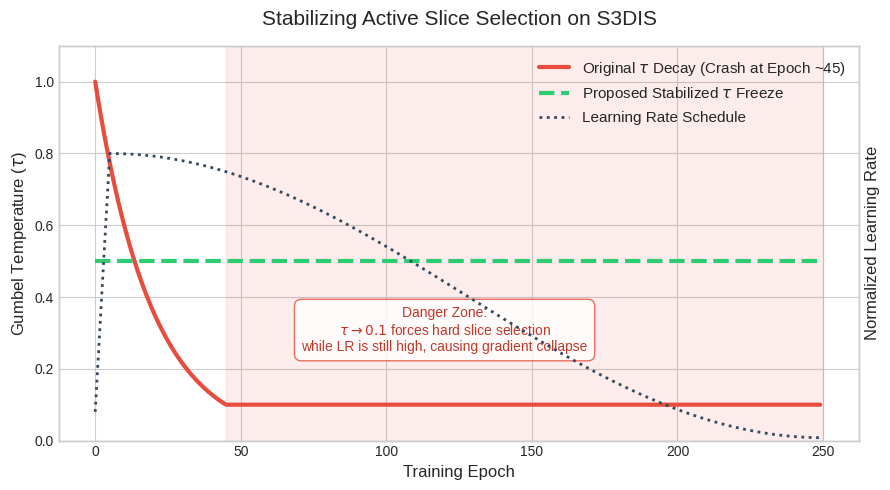

Generate this figure with matplotlib:
import matplotlib.pyplot as plt
import numpy as np
import os

out_dir = "aaai_figures"
os.makedirs(out_dir, exist_ok=True)

# ==============================================================================
# UNIQUE FIGURE 3: Gumbel-Softmax Temperature Stabilization
# Explains the Epoch 44 crash and justifies the tau=0.5 freeze strategy
# ==============================================================================
plt.style.use('seaborn-v0_8-whitegrid')
fig, ax1 = plt.subplots(figsize=(9, 5))

epochs = np.arange(0, 250)

# Original Decay (tau_start=1.0, tau_decay=0.95, tau_end=0.1)
tau_original = np.maximum(0.1, 1.0 * (0.95 ** epochs))

# Stabilized Strategy (tau_start=0.5, tau_decay=1.0)
tau_stabilized = np.full_like(epochs, 0.5, dtype=float)

# Simulated Learning Rate (Cosine Annealing with Warmup)
lr = np.zeros_like(epochs, dtype=float)
warmup = 5
for e in epochs:
    if e < warmup:
        lr[e] = 0.1 + 0.9 * (e / warmup)
    else:
        progress = (e - warmup) / (250 - warmup)
        lr[e] = 0.01 + 0.99 * 0.5 * (1.0 + np.cos(np.pi * min(progress, 1.0)))
# Normalize LR for plotting
lr_norm = lr * 0.8 

# Plot Tau
line1 = ax1.plot(epochs, tau_original, color='#e74c3c', lw=3, label=r'Original $\tau$ Decay (Crash at Epoch ~45)')
line2 = ax1.plot(epochs, tau_stabilized, color='#2ecc71', lw=3, linestyle='--', label=r'Proposed Stabilized $\tau$ Freeze')

ax1.set_xlabel('Training Epoch', fontsize=12)
ax1.set_ylabel(r'Gumbel Temperature ($\tau$)', fontsize=12)
ax1.set_ylim(0, 1.1)

# Highlight the danger zone
ax1.axvspan(45, 250, color='#e74c3c', alpha=0.1)
ax1.text(120, 0.25, "Danger Zone:\n$\\tau \\to 0.1$ forces hard slice selection\nwhile LR is still high, causing gradient collapse", 
         fontsize=10, color='#c0392b', ha='center', bbox=dict(facecolor='white', alpha=0.8, edgecolor='#e74c3c', boxstyle='round,pad=0.5'))

# Secondary axis for Learning Rate
ax2 = ax1.twinx()
line3 = ax2.plot(epochs, lr_norm, color='#34495e', lw=2, linestyle=':', label='Learning Rate Schedule')
ax2.set_ylabel('Normalized Learning Rate', fontsize=12)
ax2.set_ylim(0, 1.1)
ax2.set_yticks([])

# Combine legends
lines = line1 + line2 + line3
labels = [l.get_label() for l in lines]
ax1.legend(lines, labels, loc='upper right', fontsize=11)

plt.title("Stabilizing Active Slice Selection on S3DIS", fontsize=15, pad=15)
plt.tight_layout()

plt.savefig(os.path.join(out_dir, "gumbel_stabilization_curve.pdf"), bbox_inches='tight')
plt.savefig(os.path.join(out_dir, "gumbel_stabilization_curve.png"), bbox_inches='tight', dpi=300)
plt.close()

print("Generated Gumbel Stabilization Figure.")
